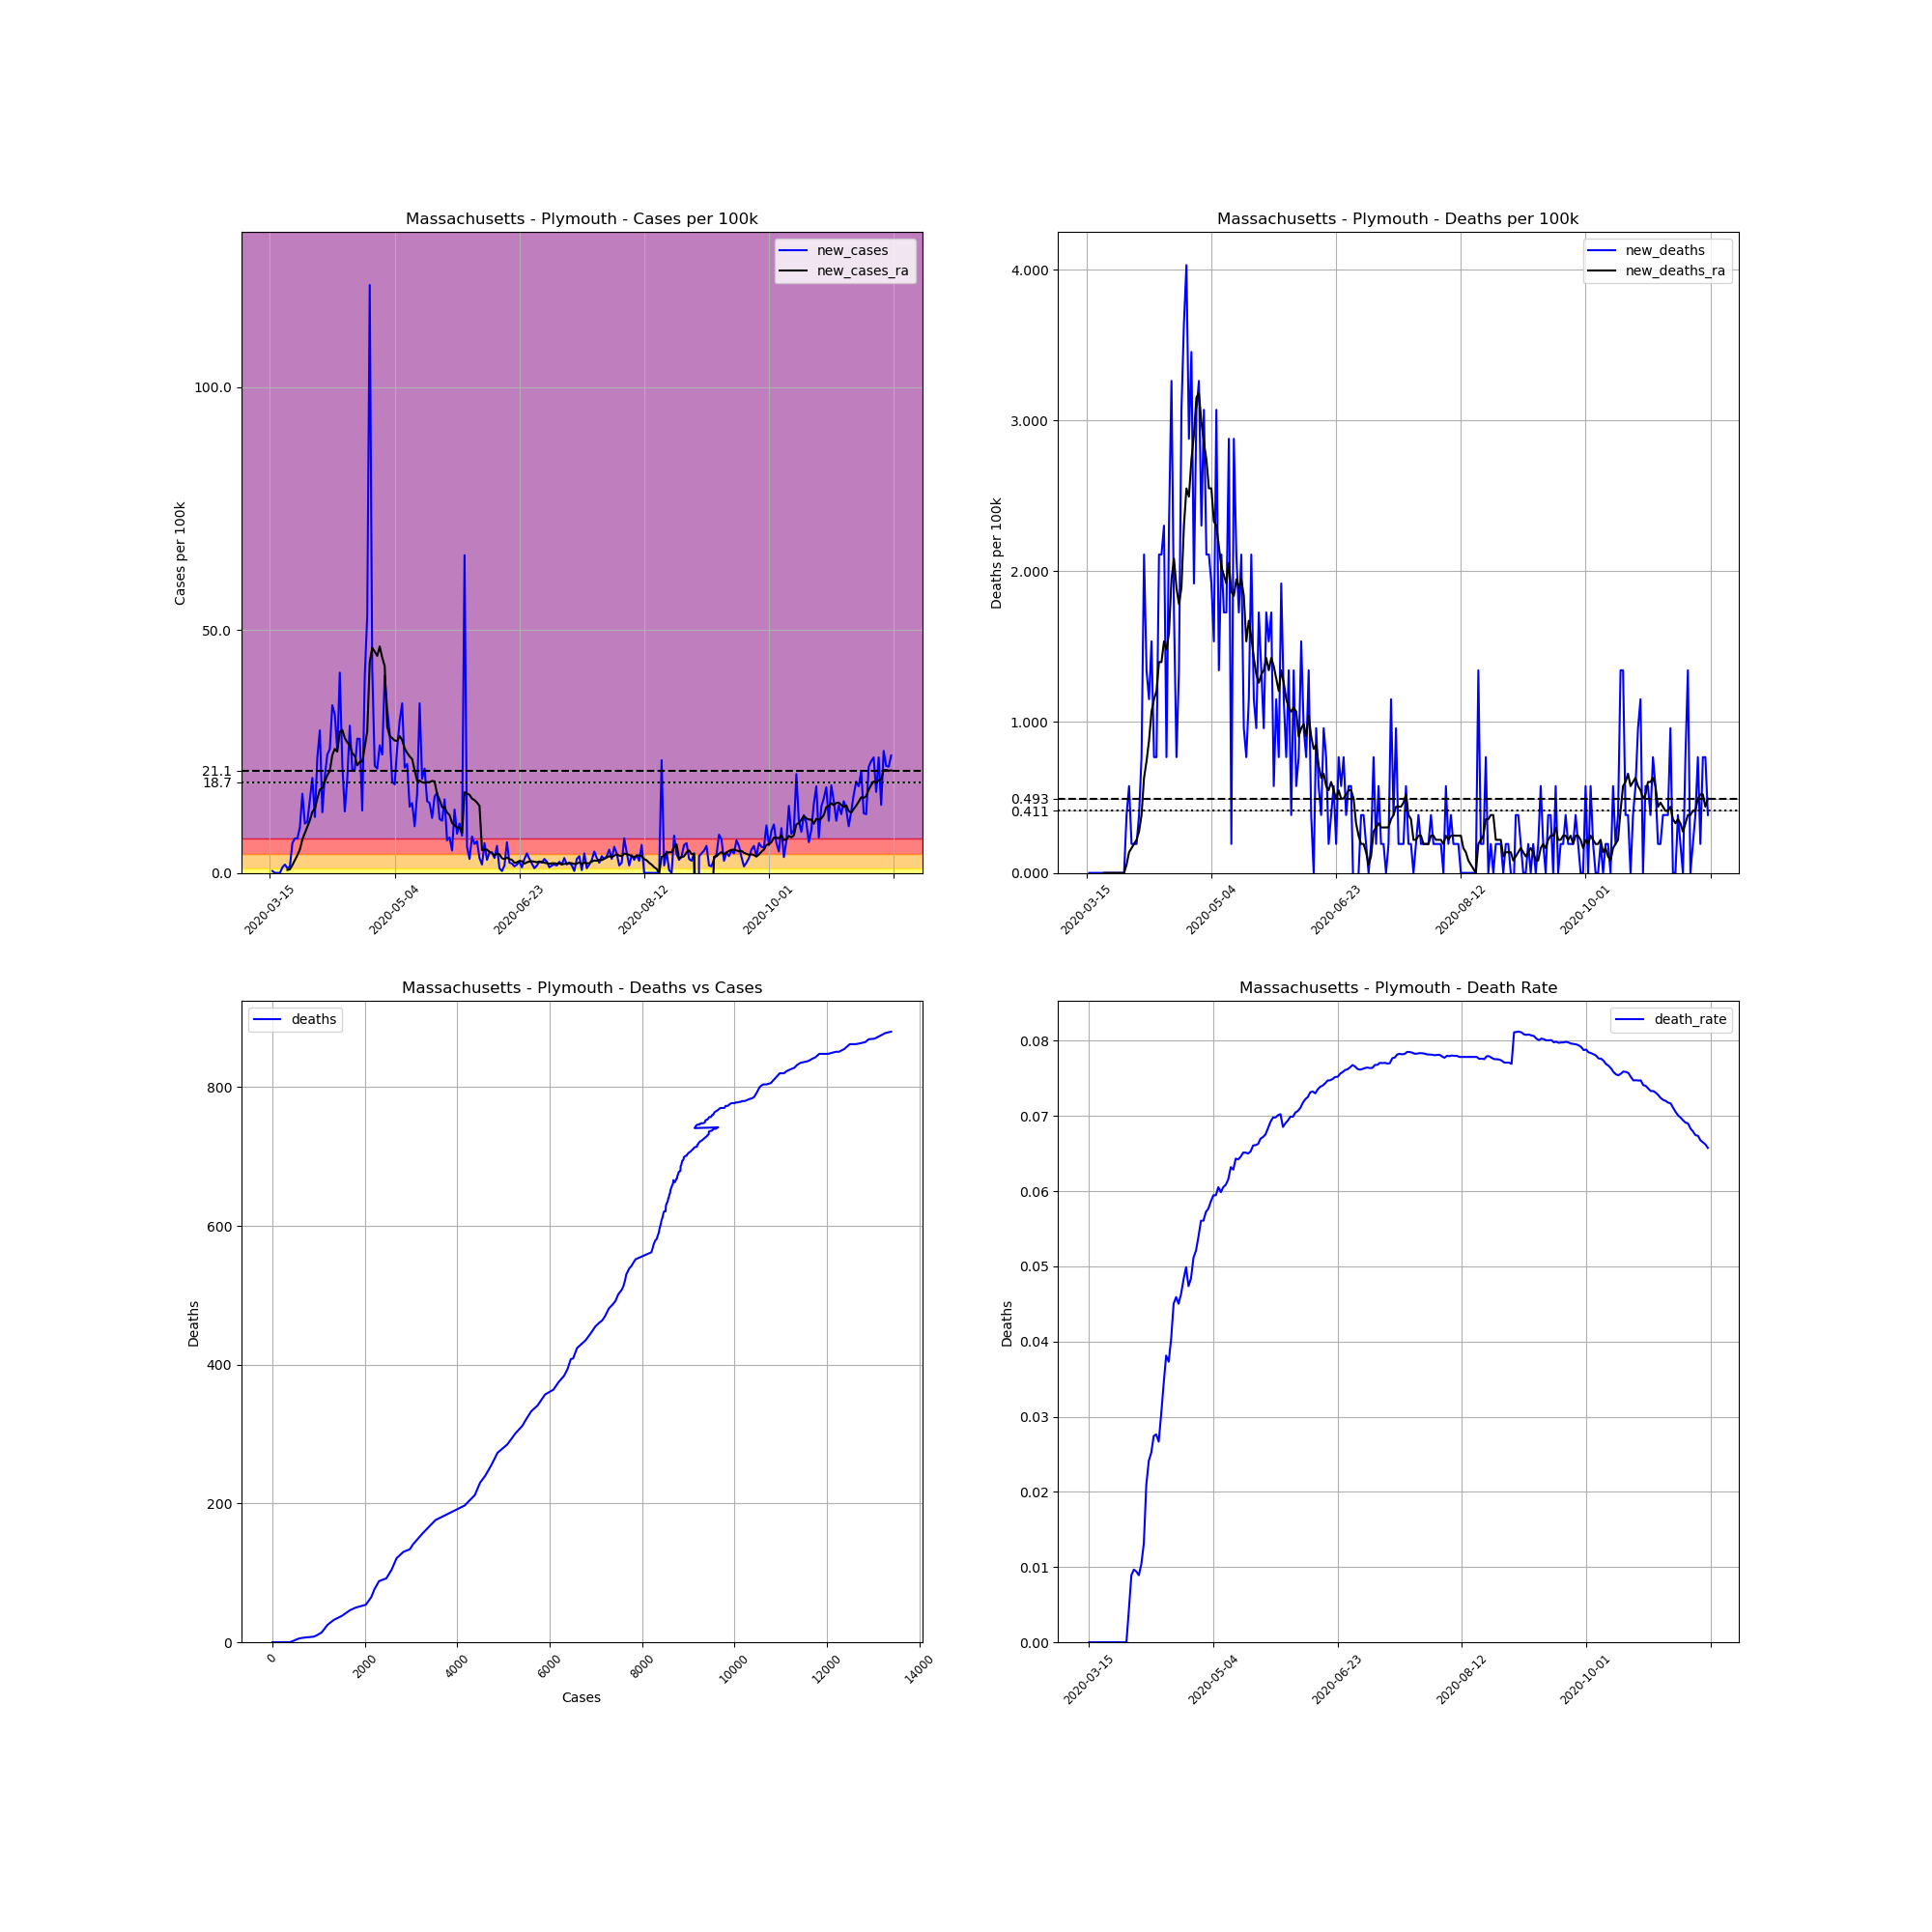

Values plotted in this chart, from the file beside it:
, date, county, state, fips, cases, deaths, COUNTY, STNAME, CTYNAME, POPESTIMATE2019, cases_per_100k, deaths_per_100k, death_rate, new_cases, new_deaths, new_cases_ra, new_deaths_ra
101022, 2020-03-15, Plymouth, Massachusetts, 25023, 3, 0, 23, Massachusetts, Plymouth, 521202, 0.5756, 0.0, 0.0, , , , 
101023, 2020-03-16, Plymouth, Massachusetts, 25023, 5, 0, 23, Massachusetts, Plymouth, 521202, 0.9593, 0.0, 0.0, 0.3837, 0.0, , 
101024, 2020-03-17, Plymouth, Massachusetts, 25023, 5, 0, 23, Massachusetts, Plymouth, 521202, 0.9593, 0.0, 0.0, 0.0, 0.0, , 
101025, 2020-03-18, Plymouth, Massachusetts, 25023, 5, 0, 23, Massachusetts, Plymouth, 521202, 0.9593, 0.0, 0.0, 0.0, 0.0, , 
101026, 2020-03-19, Plymouth, Massachusetts, 25023, 5, 0, 23, Massachusetts, Plymouth, 521202, 0.9593, 0.0, 0.0, 0.0, 0.0, , 
101027, 2020-03-20, Plymouth, Massachusetts, 25023, 11, 0, 23, Massachusetts, Plymouth, 521202, 2.111, 0.0, 0.0, 1.151, 0.0, , 
101028, 2020-03-21, Plymouth, Massachusetts, 25023, 20, 0, 23, Massachusetts, Plymouth, 521202, 3.837, 0.0, 0.0, 1.727, 0.0, , 
101029, 2020-03-22, Plymouth, Massachusetts, 25023, 25, 0, 23, Massachusetts, Plymouth, 521202, 4.797, 0.0, 0.0, 0.9593, 0.0, 0.603, 0.0
101030, 2020-03-23, Plymouth, Massachusetts, 25023, 32, 0, 23, Massachusetts, Plymouth, 521202, 6.14, 0.0, 0.0, 1.343, 0.0, 0.74, 0.0
101031, 2020-03-24, Plymouth, Massachusetts, 25023, 64, 0, 23, Massachusetts, Plymouth, 521202, 12.28, 0.0, 0.0, 6.14, 0.0, 1.617, 0.0
101032, 2020-03-25, Plymouth, Massachusetts, 25023, 101, 0, 23, Massachusetts, Plymouth, 521202, 19.38, 0.0, 0.0, 7.099, 0.0, 2.631, 0.0
101033, 2020-03-26, Plymouth, Massachusetts, 25023, 138, 0, 23, Massachusetts, Plymouth, 521202, 26.48, 0.0, 0.0, 7.099, 0.0, 3.645, 0.0
101034, 2020-03-27, Plymouth, Massachusetts, 25023, 187, 0, 23, Massachusetts, Plymouth, 521202, 35.88, 0.0, 0.0, 9.401, 0.0, 4.824, 0.0
101035, 2020-03-28, Plymouth, Massachusetts, 25023, 272, 0, 23, Massachusetts, Plymouth, 521202, 52.19, 0.0, 0.0, 16.31, 0.0, 6.907, 0.0
101036, 2020-03-29, Plymouth, Massachusetts, 25023, 325, 0, 23, Massachusetts, Plymouth, 521202, 62.36, 0.0, 0.0, 10.17, 0.0, 8.223, 0.0
101037, 2020-03-30, Plymouth, Massachusetts, 25023, 380, 0, 23, Massachusetts, Plymouth, 521202, 72.91, 0.0, 0.0, 10.55, 0.0, 9.538, 0.0
101038, 2020-03-31, Plymouth, Massachusetts, 25023, 459, 2, 23, Massachusetts, Plymouth, 521202, 88.07, 0.3837, 0.004357, 15.16, 0.3837, 10.83, 0.05482
101039, 2020-04-01, Plymouth, Massachusetts, 25023, 561, 5, 23, Massachusetts, Plymouth, 521202, 107.6, 0.9593, 0.008913, 19.57, 0.5756, 12.61, 0.137
101040, 2020-04-02, Plymouth, Massachusetts, 25023, 621, 6, 23, Massachusetts, Plymouth, 521202, 119.1, 1.151, 0.009662, 11.51, 0.1919, 13.24, 0.1645
101041, 2020-04-03, Plymouth, Massachusetts, 25023, 745, 7, 23, Massachusetts, Plymouth, 521202, 142.9, 1.343, 0.009396, 23.79, 0.1919, 15.29, 0.1919
101042, 2020-04-04, Plymouth, Massachusetts, 25023, 898, 8, 23, Massachusetts, Plymouth, 521202, 172.3, 1.535, 0.008909, 29.36, 0.1919, 17.16, 0.2193
101043, 2020-04-05, Plymouth, Massachusetts, 25023, 963, 10, 23, Massachusetts, Plymouth, 521202, 184.8, 1.919, 0.01038, 12.47, 0.3837, 17.49, 0.2741
101044, 2020-04-06, Plymouth, Massachusetts, 25023, 1067, 14, 23, Massachusetts, Plymouth, 521202, 204.7, 2.686, 0.01312, 19.95, 0.7675, 18.83, 0.3837
101045, 2020-04-07, Plymouth, Massachusetts, 25023, 1194, 25, 23, Massachusetts, Plymouth, 521202, 229.1, 4.797, 0.02094, 24.37, 2.111, 20.15, 0.6304
101046, 2020-04-08, Plymouth, Massachusetts, 25023, 1327, 32, 23, Massachusetts, Plymouth, 521202, 254.6, 6.14, 0.02411, 25.52, 1.343, 21, 0.74
101047, 2020-04-09, Plymouth, Massachusetts, 25023, 1507, 38, 23, Massachusetts, Plymouth, 521202, 289.1, 7.291, 0.02522, 34.54, 1.151, 24.28, 0.8771
101048, 2020-04-10, Plymouth, Massachusetts, 25023, 1677, 46, 23, Massachusetts, Plymouth, 521202, 321.8, 8.826, 0.02743, 32.62, 1.535, 25.55, 1.069
101049, 2020-04-11, Plymouth, Massachusetts, 25023, 1809, 50, 23, Massachusetts, Plymouth, 521202, 347.1, 9.593, 0.02764, 25.33, 0.7675, 24.97, 1.151
101050, 2020-04-12, Plymouth, Massachusetts, 25023, 2024, 54, 23, Massachusetts, Plymouth, 521202, 388.3, 10.36, 0.02668, 41.25, 0.7675, 29.08, 1.206
101051, 2020-04-13, Plymouth, Massachusetts, 25023, 2141, 65, 23, Massachusetts, Plymouth, 521202, 410.8, 12.47, 0.03036, 22.45, 2.111, 29.44, 1.398
101052, 2020-04-14, Plymouth, Massachusetts, 25023, 2207, 76, 23, Massachusetts, Plymouth, 521202, 423.4, 14.58, 0.03444, 12.66, 2.111, 27.77, 1.398
101053, 2020-04-15, Plymouth, Massachusetts, 25023, 2308, 88, 23, Massachusetts, Plymouth, 521202, 442.8, 16.88, 0.03813, 19.38, 2.302, 26.89, 1.535
101054, 2020-04-16, Plymouth, Massachusetts, 25023, 2466, 92, 23, Massachusetts, Plymouth, 521202, 473.1, 17.65, 0.03731, 30.31, 0.7675, 26.29, 1.48
101055, 2020-04-17, Plymouth, Massachusetts, 25023, 2577, 104, 23, Massachusetts, Plymouth, 521202, 494.4, 19.95, 0.04036, 21.3, 2.302, 24.67, 1.59
101056, 2020-04-18, Plymouth, Massachusetts, 25023, 2688, 121, 23, Massachusetts, Plymouth, 521202, 515.7, 23.22, 0.04501, 21.3, 3.262, 24.09, 1.946
101057, 2020-04-19, Plymouth, Massachusetts, 25023, 2832, 130, 23, Massachusetts, Plymouth, 521202, 543.4, 24.94, 0.0459, 27.63, 1.727, 22.15, 2.083
101058, 2020-04-20, Plymouth, Massachusetts, 25023, 2976, 134, 23, Massachusetts, Plymouth, 521202, 571, 25.71, 0.04503, 27.63, 0.7675, 22.89, 1.891
101059, 2020-04-21, Plymouth, Massachusetts, 25023, 3043, 141, 23, Massachusetts, Plymouth, 521202, 583.8, 27.05, 0.04634, 12.85, 1.343, 22.91, 1.782
101060, 2020-04-22, Plymouth, Massachusetts, 25023, 3253, 157, 23, Massachusetts, Plymouth, 521202, 624.1, 30.12, 0.04826, 40.29, 3.07, 25.9, 1.891
101061, 2020-04-23, Plymouth, Massachusetts, 25023, 3529, 176, 23, Massachusetts, Plymouth, 521202, 677.1, 33.77, 0.04987, 52.95, 3.645, 29.14, 2.302
101062, 2020-04-24, Plymouth, Massachusetts, 25023, 4160, 197, 23, Massachusetts, Plymouth, 521202, 798.2, 37.8, 0.04736, 121.1, 4.029, 43.39, 2.549
101063, 2020-04-25, Plymouth, Massachusetts, 25023, 4380, 212, 23, Massachusetts, Plymouth, 521202, 840.4, 40.68, 0.0484, 42.21, 2.878, 46.38, 2.494
101064, 2020-04-26, Plymouth, Massachusetts, 25023, 4495, 230, 23, Massachusetts, Plymouth, 521202, 862.4, 44.13, 0.05117, 22.06, 3.454, 45.58, 2.741
101065, 2020-04-27, Plymouth, Massachusetts, 25023, 4607, 240, 23, Massachusetts, Plymouth, 521202, 883.9, 46.05, 0.05209, 21.49, 1.919, 44.7, 2.905
101066, 2020-04-28, Plymouth, Massachusetts, 25023, 4744, 256, 23, Massachusetts, Plymouth, 521202, 910.2, 49.12, 0.05396, 26.29, 3.07, 46.62, 3.152
101067, 2020-04-29, Plymouth, Massachusetts, 25023, 4871, 273, 23, Massachusetts, Plymouth, 521202, 934.6, 52.38, 0.05605, 24.37, 3.262, 44.35, 3.179
101068, 2020-04-30, Plymouth, Massachusetts, 25023, 5083, 285, 23, Massachusetts, Plymouth, 521202, 975.2, 54.68, 0.05607, 40.68, 2.302, 42.59, 2.988
101069, 2020-05-01, Plymouth, Massachusetts, 25023, 5259, 301, 23, Massachusetts, Plymouth, 521202, 1009, 57.75, 0.05724, 33.77, 3.07, 30.12, 2.851
101070, 2020-05-02, Plymouth, Massachusetts, 25023, 5409, 312, 23, Massachusetts, Plymouth, 521202, 1038, 59.86, 0.05768, 28.78, 2.111, 28.2, 2.741
101071, 2020-05-03, Plymouth, Massachusetts, 25023, 5507, 323, 23, Massachusetts, Plymouth, 521202, 1057, 61.97, 0.05865, 18.8, 2.111, 27.74, 2.549
101072, 2020-05-04, Plymouth, Massachusetts, 25023, 5602, 333, 23, Massachusetts, Plymouth, 521202, 1075, 63.89, 0.05944, 18.23, 1.919, 27.27, 2.549
101073, 2020-05-05, Plymouth, Massachusetts, 25023, 5736, 341, 23, Massachusetts, Plymouth, 521202, 1101, 65.43, 0.05945, 25.71, 1.535, 27.19, 2.33
101074, 2020-05-06, Plymouth, Massachusetts, 25023, 5899, 357, 23, Massachusetts, Plymouth, 521202, 1132, 68.5, 0.06052, 31.27, 3.07, 28.18, 2.302
101075, 2020-05-07, Plymouth, Massachusetts, 25023, 6081, 364, 23, Massachusetts, Plymouth, 521202, 1167, 69.84, 0.05986, 34.92, 1.343, 27.35, 2.165
101076, 2020-05-08, Plymouth, Massachusetts, 25023, 6194, 375, 23, Massachusetts, Plymouth, 521202, 1188, 71.95, 0.06054, 21.68, 2.111, 25.63, 2.028
101077, 2020-05-09, Plymouth, Massachusetts, 25023, 6311, 384, 23, Massachusetts, Plymouth, 521202, 1211, 73.68, 0.06085, 22.45, 1.727, 24.72, 1.973
101078, 2020-05-10, Plymouth, Massachusetts, 25023, 6382, 393, 23, Massachusetts, Plymouth, 521202, 1224, 75.4, 0.06158, 13.62, 1.727, 23.98, 1.919
101079, 2020-05-11, Plymouth, Massachusetts, 25023, 6457, 408, 23, Massachusetts, Plymouth, 521202, 1239, 78.28, 0.06319, 14.39, 2.878, 23.43, 2.056
101080, 2020-05-12, Plymouth, Massachusetts, 25023, 6507, 409, 23, Massachusetts, Plymouth, 521202, 1248, 78.47, 0.06286, 9.593, 0.1919, 21.13, 1.864
101081, 2020-05-13, Plymouth, Massachusetts, 25023, 6592, 424, 23, Massachusetts, Plymouth, 521202, 1265, 81.35, 0.06432, 16.31, 2.878, 18.99, 1.836
... 190 more rows
